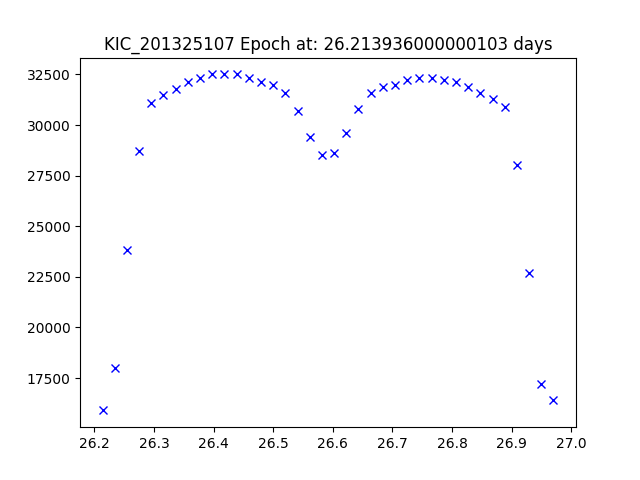

The data file committed next to this chart (first rows):
JDtimes, observed fluxes, observed uncertainties
26.21, 15900, 6.76
26.23, 18000, 6.76
26.25, 23800, 6.76
26.28, 28700, 6.76
26.3, 31100, 6.76
26.32, 31500, 6.76
26.34, 31800, 6.76
26.36, 32100, 6.76
26.38, 32300, 6.76
26.4, 32500, 6.76
26.42, 32500, 6.76
26.44, 32500, 6.76
26.46, 32300, 6.76
26.48, 32100, 6.76
26.5, 32000, 6.76
26.52, 31600, 6.76
26.54, 30700, 6.76
26.56, 29400, 6.76
26.58, 28500, 6.76
26.6, 28600, 6.76
26.62, 29600, 6.76
26.64, 30800, 6.76
26.66, 31600, 6.76
26.68, 31900, 6.76
26.7, 32000, 6.76
26.72, 32200, 6.76
26.75, 32300, 6.76
26.77, 32300, 6.76
26.79, 32200, 6.76
26.81, 32100, 6.76
26.83, 31900, 6.76
26.85, 31600, 6.76
26.87, 31300, 6.76
26.89, 30900, 6.76
26.91, 28000, 6.76
26.93, 22700, 6.76
26.95, 17200, 6.76
26.97, 16400, 6.76
